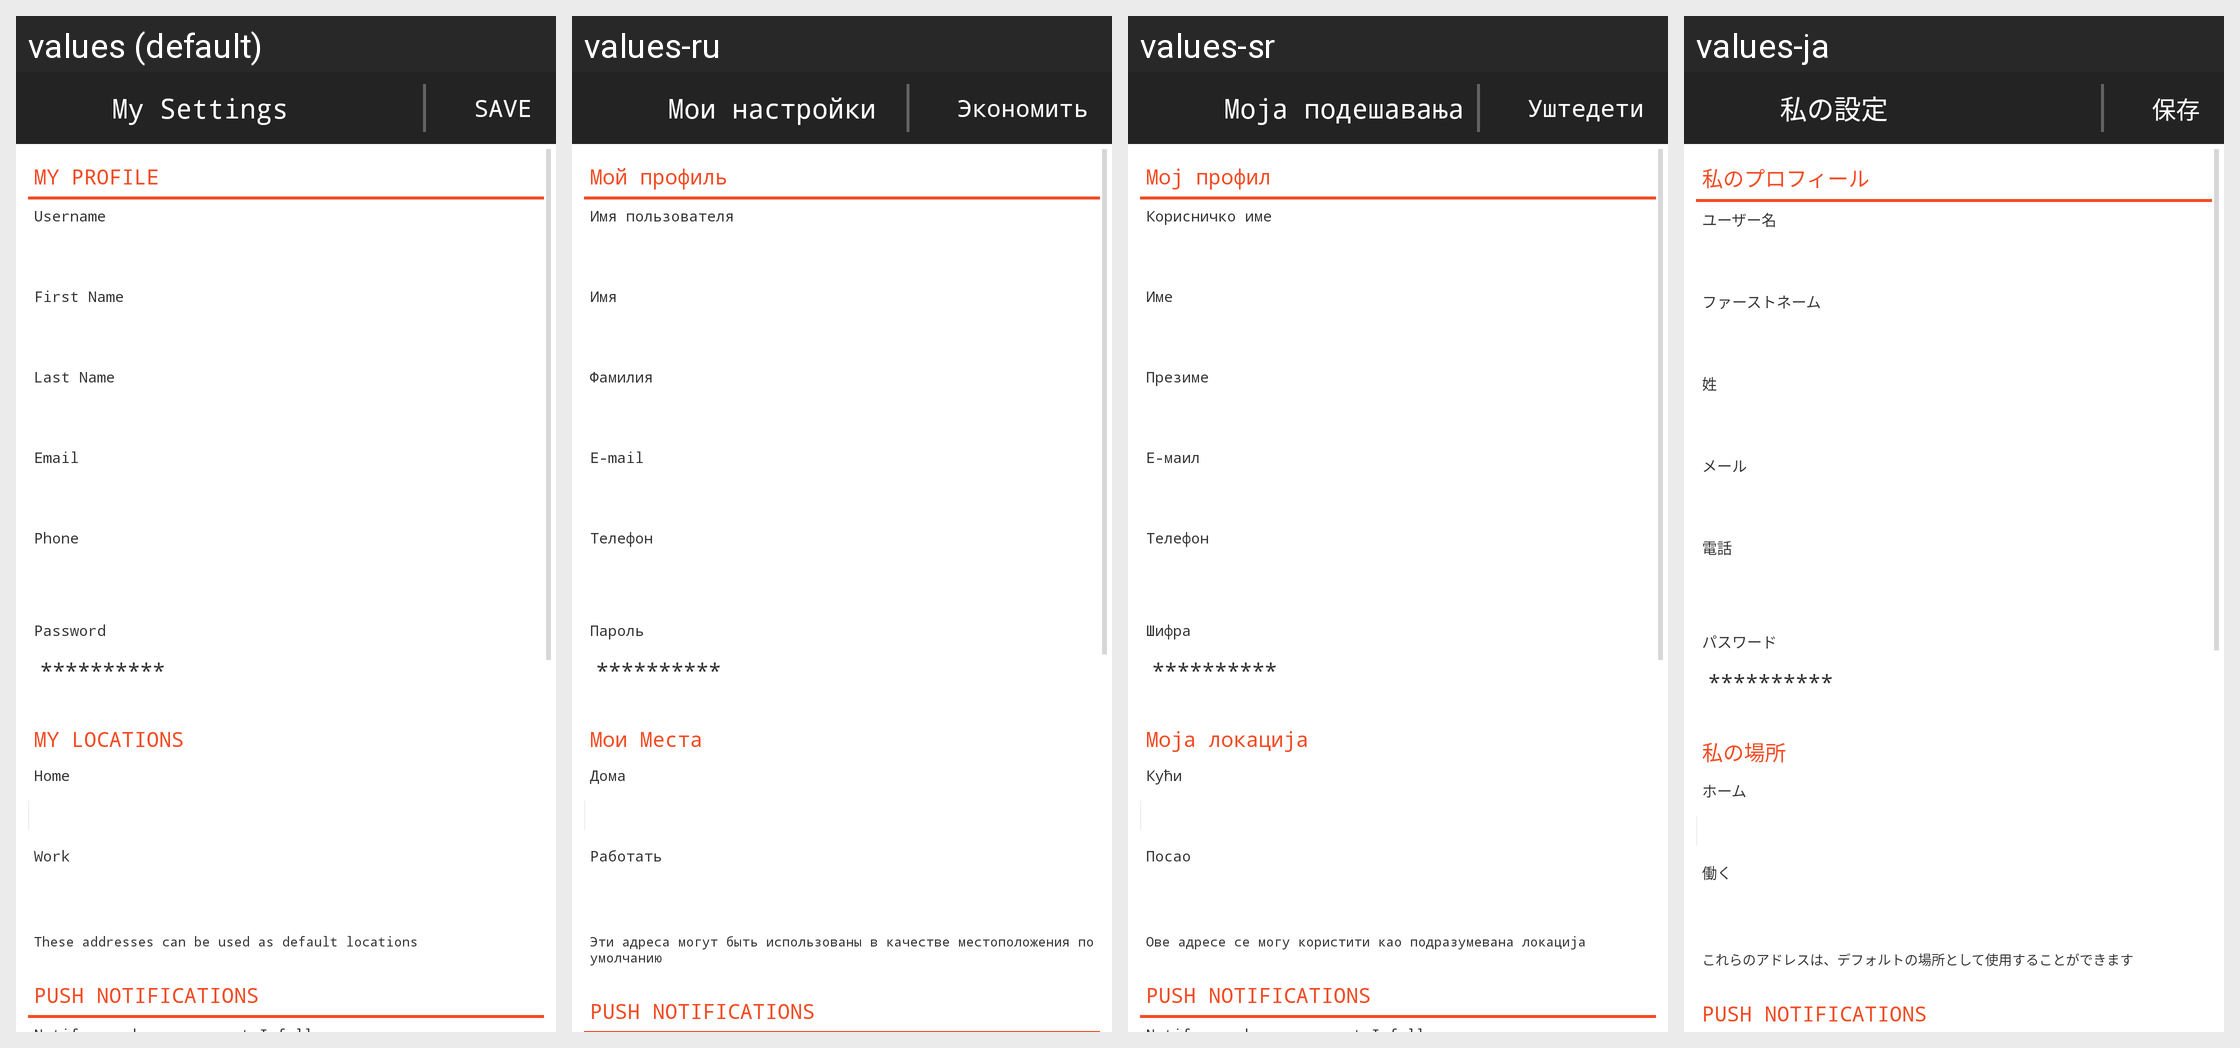

For this localized Android screen grid, give each drawn string resource with its value in every locale shown.
Android screen res/layout/usersettings.xml rendered under 4 locales, left to right: values (default), values-ru, values-sr, values-ja. Device: Nexus 5 (rendered at 1080×1920; each locale shown at half size, 540×960, under a caption strip naming it); theme MainTheme.
Other locales in the repository, not shown: values-ar, values-de, values-el, values-en, values-es, values-fr, values-hi, values-it, values-ko, values-pl, values-pt, values-tr, values-vi, values-zh.
Strings drawn on this screen, with the default value and each locale's value (text and hints the layout hard-codes, and strings that could not be matched under every locale, appear in the picture but are not listed):

mySettings
  values: My Settings
  values-ru: Мои настройки
  values-sr: Моја подешавања
  values-ja: 私の設定

save
  values: SAVE
  values-ru: Экономить
  values-sr: Уштедети
  values-ja: 保存

myProfile
  values: MY PROFILE
  values-ru: Мой профиль
  values-sr: Мој профил
  values-ja: 私のプロフィール

username
  values: Username
  values-ru: Имя пользователя
  values-sr: Корисничко име
  values-ja: ユーザー名

firstName
  values: First Name
  values-ru: Имя
  values-sr: Име
  values-ja: ファーストネーム

lastName
  values: Last Name
  values-ru: Фамилия
  values-sr: Презиме
  values-ja: 姓

email
  values: Email
  values-ru: E-mail
  values-sr: Е-маил
  values-ja: メール

phone
  values: Phone
  values-ru: Телефон
  values-sr: Телефон
  values-ja: 電話

password
  values: Password
  values-ru: Пароль
  values-sr: Шифра
  values-ja: パスワード

myLocations
  values: MY LOCATIONS
  values-ru: Мои Места
  values-sr: Моја локација
  values-ja: 私の場所

home
  values: Home
  values-ru: Дома
  values-sr: Кући
  values-ja: ホーム

work
  values: Work
  values-ru: Работать
  values-sr: Посао
  values-ja: 働く

addressDefault
  values: These addresses can be used as default locations
  values-ru: Эти адреса могут быть использованы в качестве местоположения по умолчанию
  values-sr: Ове адресе се могу користити као подразумевана локација
  values-ja: これらのアドレスは、デフォルトの場所として使用することができます

pushnotifications
  values: PUSH NOTIFICATIONS
  values-ru: PUSH NOTIFICATIONS  [not translated; the default value is used]
  values-sr: PUSH NOTIFICATIONS  [not translated; the default value is used]
  values-ja: PUSH NOTIFICATIONS  [not translated; the default value is used]
